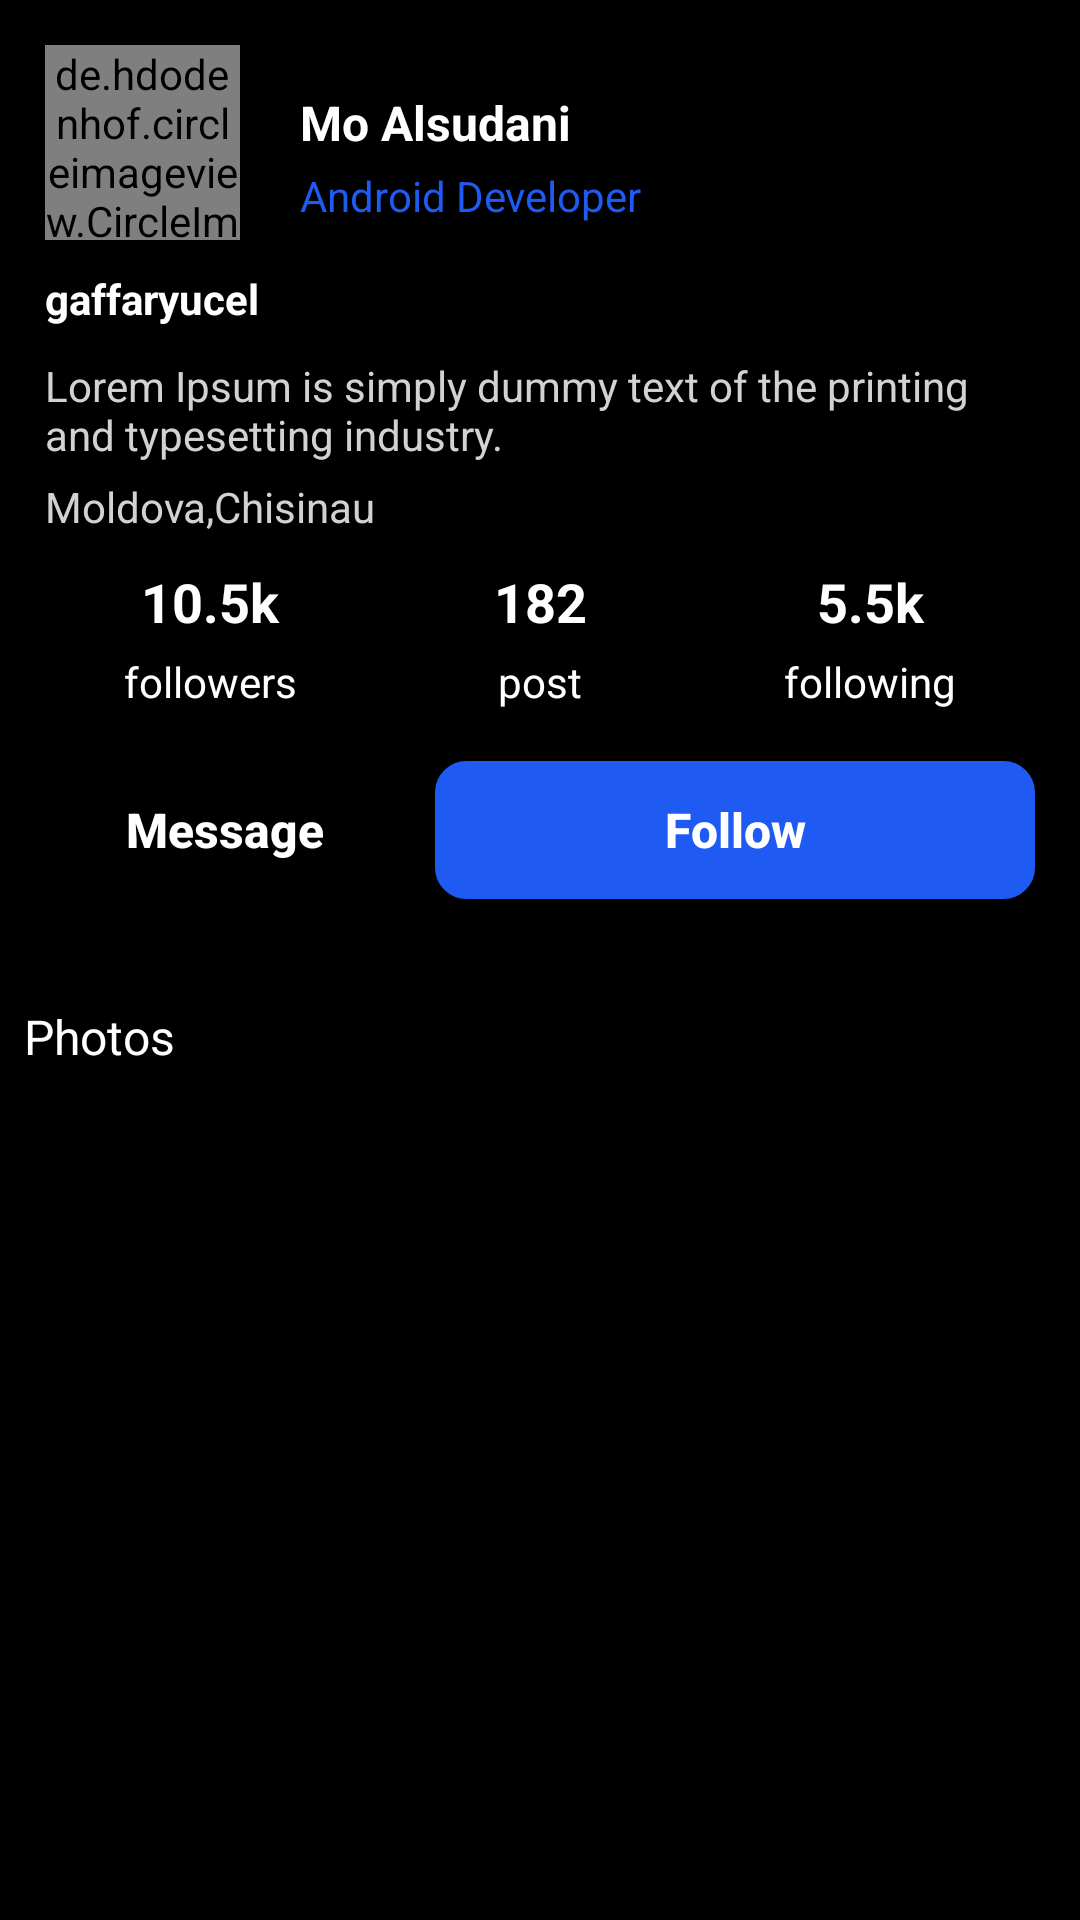

Write the Android layout XML for this screen, with the resource values it uses.
<!-- AndroidManifest.xml: application theme Theme.MaterialComponents -->
<!-- res/layout/fragment_user_profile.xml -->
<?xml version="1.0" encoding="utf-8"?>
<androidx.core.widget.NestedScrollView xmlns:android="http://schemas.android.com/apk/res/android"
    xmlns:app="http://schemas.android.com/apk/res-auto"
    xmlns:tools="http://schemas.android.com/tools"
    android:id="@+id/scrollView"
    android:layout_width="match_parent"
    android:layout_height="match_parent"
    android:background="@color/black"
    android:descendantFocusability="blocksDescendants"
    app:layout_behavior="@string/appbar_scrolling_view_behavior"
    tools:context=".view.UserProfileFragment">


    <LinearLayout
        android:layout_width="match_parent"
        android:layout_height="wrap_content"
        android:descendantFocusability="blocksDescendants"
        android:focusable="true"
        android:orientation="vertical">

        <LinearLayout
            android:id="@+id/l1"
            android:layout_width="match_parent"
            android:layout_height="wrap_content"
            android:layout_marginLeft="15dp"
            android:layout_marginTop="15dp"
            android:layout_marginRight="15dp"
            android:focusable="true"
            android:orientation="vertical">

            <LinearLayout
                android:layout_width="match_parent"
                android:layout_height="wrap_content"
                android:orientation="horizontal">

                <de.hdodenhof.circleimageview.CircleImageView
                    android:id="@+id/userProfileImageView"
                    android:layout_width="65dp"
                    android:layout_height="65dp"
                    android:src="@drawable/baseline_person_24"
                    app:civ_border_color="@color/colorPrimary"
                    app:civ_border_width="1dp" />

                <LinearLayout
                    android:layout_width="match_parent"
                    android:layout_height="match_parent"
                    android:orientation="vertical"
                    android:paddingStart="20dp"
                    android:paddingLeft="20dp"
                    android:paddingTop="15dp">

                    <TextView
                        android:layout_width="match_parent"
                        android:layout_height="wrap_content"
                        android:text="Mo Alsudani"
                        android:textColor="@color/white"
                        android:textSize="16sp"
                        android:textStyle="bold" />

                    <TextView
                        android:layout_width="match_parent"
                        android:layout_height="wrap_content"
                        android:layout_marginTop="4dp"
                        android:text="Android Developer"
                        android:textColor="@color/colorPrimary"
                        android:textSize="14sp" />

                </LinearLayout>

            </LinearLayout>


            <TextView
                android:layout_width="wrap_content"
                android:layout_height="wrap_content"
                android:layout_marginTop="10dp"
                android:text="gaffaryucel"
                android:textColor="@color/white"
                android:textSize="14sp"
                android:textStyle="bold" />

            <TextView
                android:layout_width="match_parent"
                android:layout_height="wrap_content"
                android:layout_marginTop="10dp"
                android:text="@string/dummy_text"
                android:textColor="@color/text_shadow"
                android:textSize="14sp" />

            <TextView
                android:layout_width="wrap_content"
                android:layout_height="wrap_content"
                android:layout_marginTop="5dp"
                android:text="Moldova,Chisinau"
                android:textColor="@color/text_shadow" />

            <LinearLayout
                android:layout_width="match_parent"
                android:layout_height="wrap_content"
                android:layout_marginTop="10dp">

                <LinearLayout
                    android:layout_width="0dp"
                    android:layout_height="match_parent"
                    android:layout_weight="1"
                    android:orientation="vertical">

                    <TextView
                        android:layout_width="match_parent"
                        android:layout_height="wrap_content"
                        android:gravity="center"
                        android:text="10.5k"
                        android:textColor="@color/white"
                        android:textSize="18sp"
                        android:textStyle="bold" />

                    <TextView
                        android:layout_width="match_parent"
                        android:layout_height="wrap_content"
                        android:layout_marginTop="5dp"
                        android:gravity="center"
                        android:text="followers"
                        android:textColor="@color/white"
                        android:textSize="14sp" />

                </LinearLayout>

                <LinearLayout
                    android:layout_width="0dp"
                    android:layout_height="match_parent"
                    android:layout_weight="1"
                    android:orientation="vertical">

                    <TextView
                        android:layout_width="match_parent"
                        android:layout_height="wrap_content"
                        android:gravity="center"
                        android:text="182"
                        android:textColor="@color/white"
                        android:textSize="18sp"
                        android:textStyle="bold" />

                    <TextView
                        android:layout_width="match_parent"
                        android:layout_height="wrap_content"
                        android:layout_marginTop="5dp"
                        android:gravity="center"
                        android:text="post"
                        android:textColor="@color/white"
                        android:textSize="14sp" />

                </LinearLayout>

                <LinearLayout
                    android:layout_width="0dp"
                    android:layout_height="match_parent"
                    android:layout_weight="1"
                    android:orientation="vertical">

                    <TextView
                        android:layout_width="match_parent"
                        android:layout_height="wrap_content"
                        android:gravity="center"
                        android:text="5.5k"
                        android:textColor="@color/white"
                        android:textSize="18sp"
                        android:textStyle="bold" />

                    <TextView
                        android:layout_width="match_parent"
                        android:layout_height="wrap_content"
                        android:layout_marginTop="5dp"
                        android:gravity="center"
                        android:text="following"
                        android:textColor="@color/white"
                        android:textSize="14sp" />

                </LinearLayout>

            </LinearLayout>

            <LinearLayout
                android:layout_width="match_parent"
                android:layout_height="80dp"
                android:gravity="center"
                android:orientation="horizontal"
                android:paddingTop="10dp"
                android:paddingBottom="10dp">

                <androidx.appcompat.widget.AppCompatButton
                    android:layout_width="0dp"
                    android:layout_height="46dp"
                    android:layout_marginRight="5dp"
                    android:layout_weight="0.6"
                    android:background="@color/black"
                    android:padding="1dp"
                    android:text="Message"
                    android:textAllCaps="false"
                    android:textColor="@color/white"
                    android:textSize="16sp"
                    android:textStyle="bold" />

                <androidx.appcompat.widget.AppCompatButton
                    android:layout_width="0dp"
                    android:layout_height="46dp"
                    android:layout_marginLeft="5dp"
                    android:layout_weight="1"
                    android:background="@drawable/bg_button"
                    android:padding="1dp"
                    android:text="Follow"
                    android:textAllCaps="false"
                    android:textColor="@color/white"
                    android:textSize="16sp"
                    android:textStyle="bold" />

            </LinearLayout>

        </LinearLayout>

        <LinearLayout
            android:layout_width="match_parent"
            android:layout_height="match_parent"
            android:orientation="vertical">

            <LinearLayout
                android:layout_width="match_parent"
                android:layout_height="wrap_content"
                android:layout_marginTop="10dp"
                android:orientation="vertical">

                <TextView
                    android:layout_width="wrap_content"
                    android:layout_height="wrap_content"
                    android:layout_margin="8dp"
                    android:text="Photos"
                    android:textColor="@color/white"
                    android:textSize="16sp" />

                <androidx.recyclerview.widget.RecyclerView
                    android:id="@+id/RecyclerViewPhoto"
                    android:layout_width="match_parent"
                    android:layout_height="wrap_content"
                    android:clipToPadding="false"
                    android:paddingLeft="16dp"
                    android:paddingRight="16dp" />
            </LinearLayout>


            <androidx.recyclerview.widget.RecyclerView
                android:id="@+id/RecyclerView"
                android:layout_width="match_parent"
                android:layout_height="match_parent"
                android:layout_marginTop="10dp"
                android:clipToPadding="false"
                android:paddingBottom="90dp" />

        </LinearLayout>


    </LinearLayout>


</androidx.core.widget.NestedScrollView>
<!-- resources referenced by this layout -->
<resources>
  <color name="black">#FF000000</color>
  <color name="colorPrimary">#1F5BF3</color>
  <color name="text_shadow">#d2d2d2</color>
  <color name="white">#FFFFFFFF</color>
  <!-- drawable baseline_person_24 (drawable) -->
  <vector android:height="24dp" android:tint="#F1E7E7"
      android:viewportHeight="24" android:viewportWidth="24"
      android:width="24dp" xmlns:android="http://schemas.android.com/apk/res/android">
      <path android:fillColor="@android:color/white" android:pathData="M12,12c2.21,0 4,-1.79 4,-4s-1.79,-4 -4,-4 -4,1.79 -4,4 1.79,4 4,4zM12,14c-2.67,0 -8,1.34 -8,4v2h16v-2c0,-2.66 -5.33,-4 -8,-4z"/>
  </vector>
  <!-- drawable bg_button (drawable) -->
  <?xml version="1.0" encoding="utf-8"?>
  <shape xmlns:android="http://schemas.android.com/apk/res/android"
      android:shape="rectangle">
  
      <corners android:radius="10dp" />
      <stroke
          android:width="1dp"
          android:color="#1F5BF3" />
  
      <solid android:color="#1F5BF3" />
      
  </shape>
  <string name="dummy_text">Lorem Ipsum is simply dummy text of the printing and typesetting industry.</string>
</resources>
